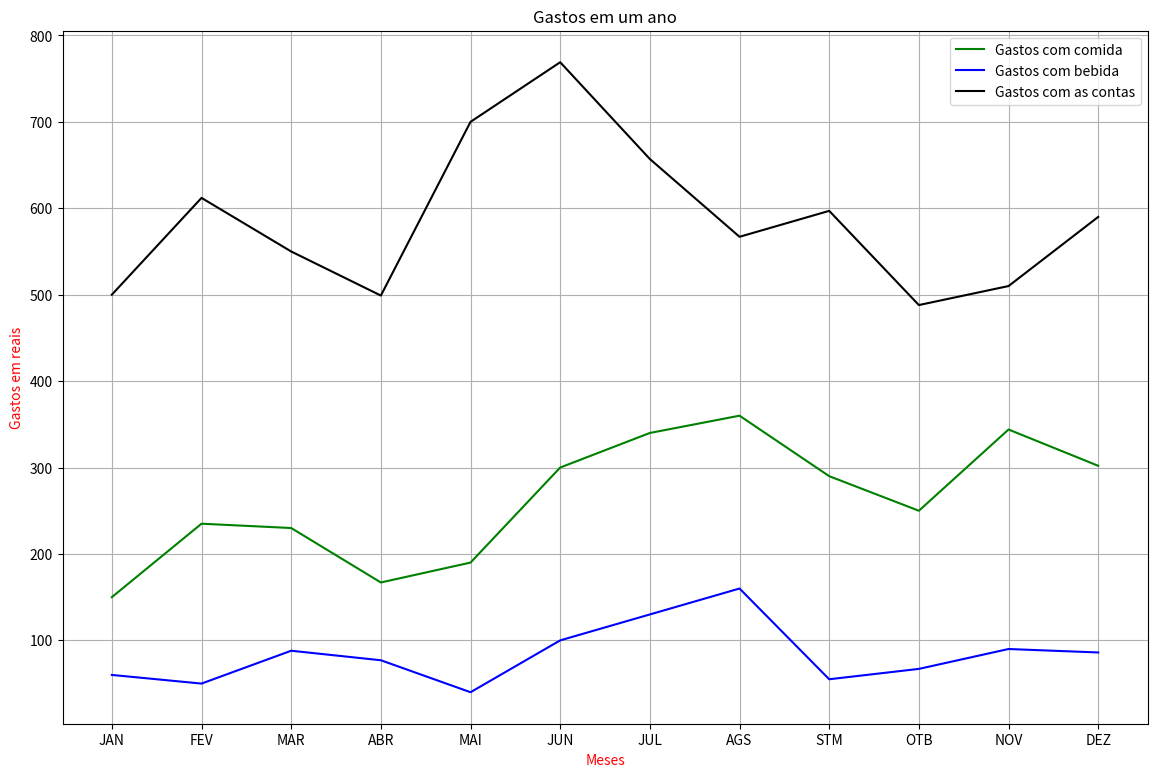

This figure's Python source:
import matplotlib.pyplot as plt

# Exemplo de gráfico em linhas:

# Gastos de comida por mês:

comida = [150, 235, 230, 167, 190, 300, 340, 360, 290, 250, 344, 302]

# Gastos de bebida por mês:

bebida = [60, 50, 88, 77, 40, 100, 130, 160, 55, 67, 90, 86]

# Gastos com contas por mês:

contas = [500, 612, 550, 499, 700, 769, 657, 567, 597, 488, 510, 590]

# Meses:

m = ['JAN', 'FEV', 'MAR', 'ABR', 'MAI', 'JUN', 'JUL', 'AGS', 'STM', 'OTB', 'NOV', 'DEZ']

# Tamanho do gráfico:

plt.figure(figsize=(14, 9))

# Título:

plt.title("Gastos em um ano")

# Primeira, segunda e terceira linha no gráfico de comparação de preços:

plt.plot(m, comida, label='Gastos com comida', color='Green')


plt.plot(m, bebida, label='Gastos com bebida', color='Blue')


plt.plot(m, contas, label='Gastos com as contas', color='Black')

# Legenda ao eixo x e y respectivamente:
plt.xlabel("Meses", color='Red')
plt.ylabel("Gastos em reais", color='Red')

# Grade e legenda:

plt.grid()
plt.legend()

# Mostrar o gráfico:

plt.show()
